Photos from the image-classification dataset "KMC_LiverGrading" in the GitHub repository RahulVishal/NITK-liver-cancer-detection. Its 2 classes are: grade 0, grade 1.

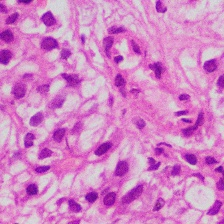
Label: grade 1

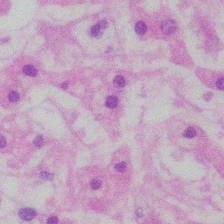
Label: grade 0

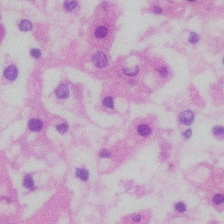
Label: grade 0

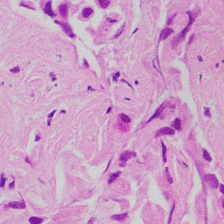
Label: grade 1

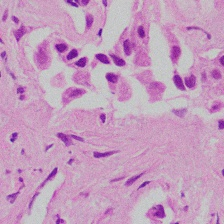
Label: grade 1

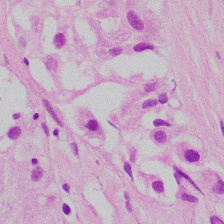
Label: grade 1
